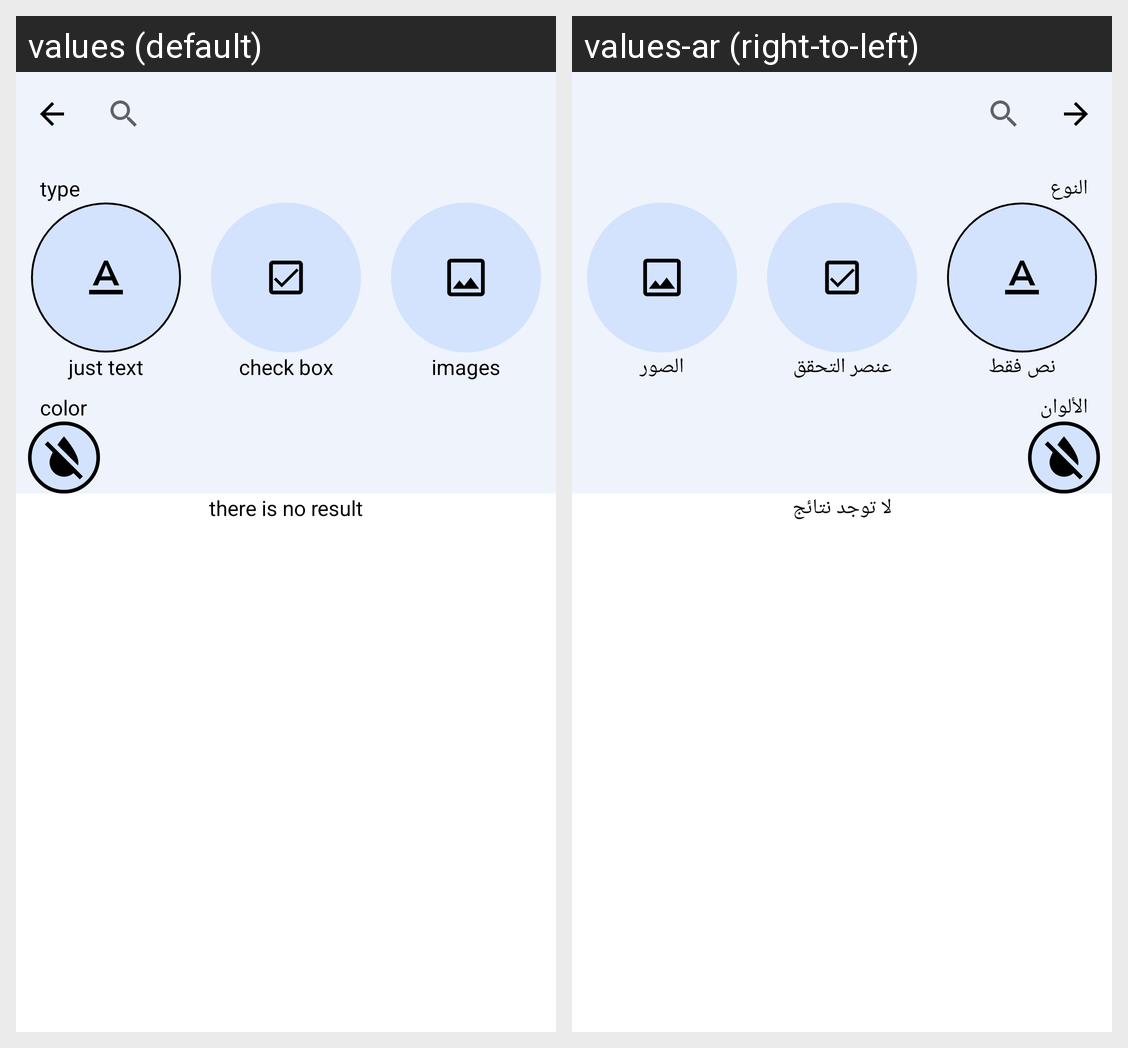

Strings drawn on this Android screen and how each of the app's shown locales translates them:
Android screen res/layout/activity_search_notes.xml rendered under 2 locales, left to right: values (default), values-ar (right-to-left). Device: Nexus 5 (rendered at 1080×1920; each locale shown at half size, 540×960, under a caption strip naming it); theme app_theme.
Strings drawn on this screen, with the default value and each locale's value (text and hints the layout hard-codes, and strings that could not be matched under every locale, appear in the picture but are not listed):

type
  values: type
  values-ar: النوع

colors
  values: color
  values-ar: الألوان

just_text
  values: just text
  values-ar: نص فقط

check_box
  values: check box
  values-ar: عنصر التحقق

image
  values: images
  values-ar: الصور

there_is_no_result
  values: there is no result
  values-ar: لا توجد نتائج
